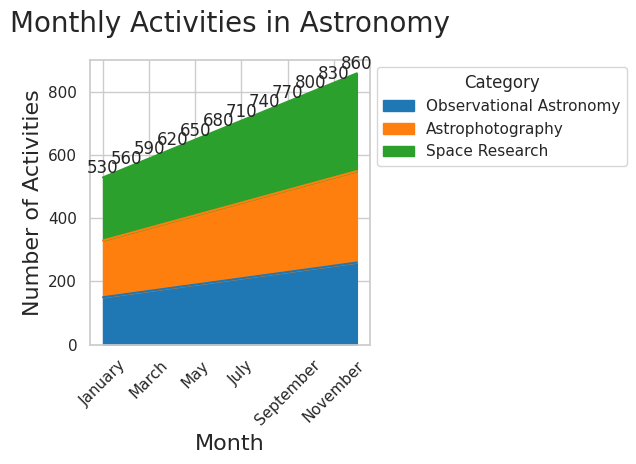

Reproduce this figure in Python.

import seaborn as sns
import pandas as pd
import matplotlib.pyplot as plt
import numpy as np

# Data
data = {
    'Month': ['January', 'February', 'March', 'April', 'May', 'June', 'July', 'August', 
              'September', 'October', 'November', 'December'],
    'Observational Astronomy': [150, 160, 170, 180, 190, 200, 210, 220, 230, 240, 250, 260],
    'Astrophotography': [180, 190, 200, 210, 220, 230, 240, 250, 260, 270, 280, 290],
    'Space Research': [200, 210, 220, 230, 240, 250, 260, 270, 280, 290, 300, 310]
}

# Create a DataFrame
df = pd.DataFrame(data)

# Transform the data to long format for stacking
df_long = pd.melt(df, id_vars='Month', var_name='Category', value_name='Events')

# Transform the Month to categorical type so the order is kept in the plotting
df_long['Month'] = pd.Categorical(df_long['Month'], 
                                  categories=['January', 'February', 'March', 'April', 'May', 'June', 
                                              'July', 'August', 'September', 'October', 'November', 'December'],
                                  ordered=True)

# Set the figure size
plt.figure(figsize=(14, 10))

# Stacked area plot
sns.set_theme(style="whitegrid")
pal = ['#1f77b4', '#ff7f0e', '#2ca02c']

# Plot stack area chart
ax = df.set_index('Month').plot(kind='area', stacked=True, color=pal)

# Annotate the chart with total events per month
df['Total'] = df['Observational Astronomy'] + df['Astrophotography'] + df['Space Research']
for idx, total in enumerate(df['Total']):
    ax.text(idx, total, str(total), va='bottom', ha='center')

# Customize title and labels
ax.set_title('Monthly Activities in Astronomy', fontsize=20, pad=20)
ax.set_ylabel('Number of Activities', fontsize=16)
ax.set_xlabel('Month', fontsize=16)

# Rotate x-axis labels for better readability
plt.xticks(rotation=45)

# Show the legend
ax.legend(title='Category', loc='upper left', bbox_to_anchor=(1, 1))

# Show the plot
plt.tight_layout()
plt.show()
